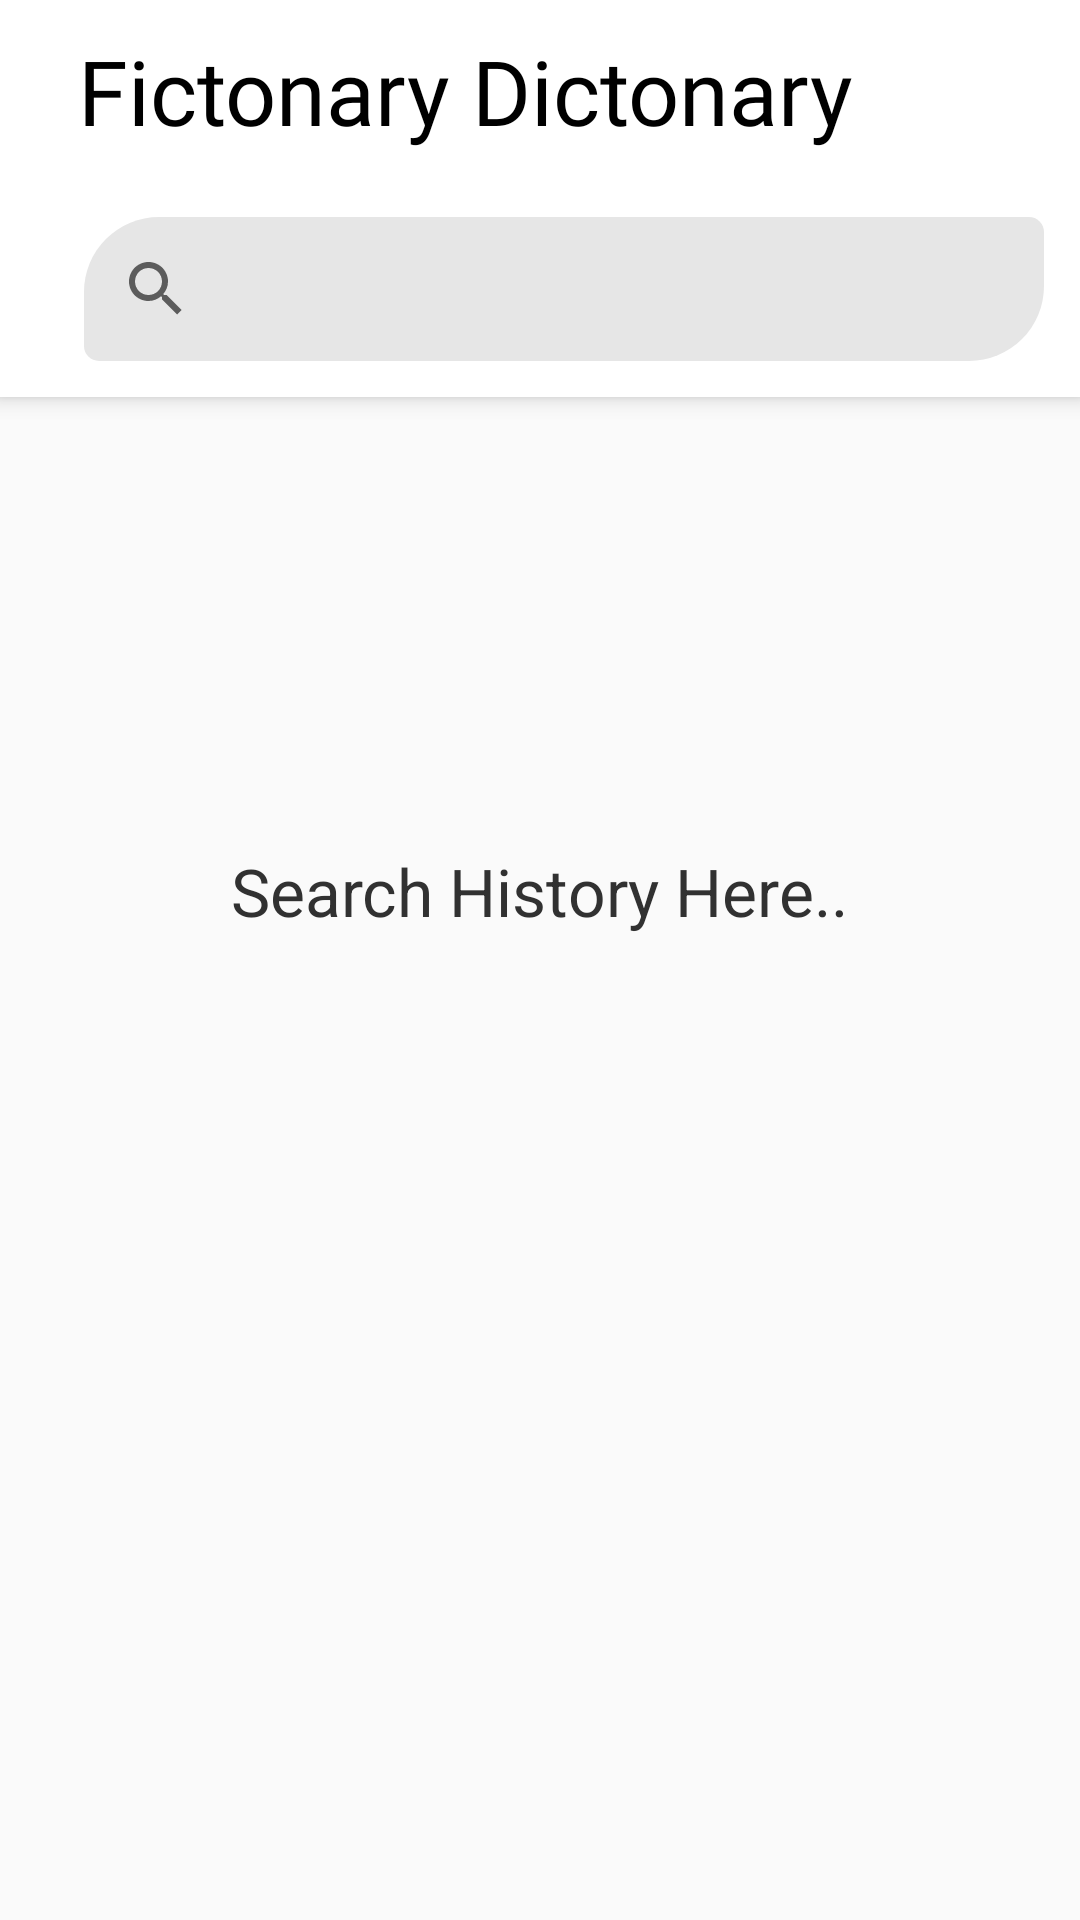

The Android layout XML behind this screen, and the referenced resources:
<!-- AndroidManifest.xml: application theme AppTheme -->
<!-- res/layout/activity_main.xml -->
<?xml version="1.0" encoding="utf-8"?>
<androidx.coordinatorlayout.widget.CoordinatorLayout
    xmlns:android="http://schemas.android.com/apk/res/android"
    xmlns:app="http://schemas.android.com/apk/res-auto"
    android:layout_width="match_parent"
    android:layout_height="match_parent">
    
    <com.google.android.material.appbar.AppBarLayout
        android:layout_width="match_parent"
        android:layout_height="wrap_content">
        <androidx.appcompat.widget.Toolbar
            android:id="@+id/toolBar"
            android:layout_width="match_parent"
            android:layout_height="wrap_content"
            android:background="@color/white">
            
            <LinearLayout
                android:layout_width="match_parent"
                android:layout_height="wrap_content"
                android:gravity="bottom"
                android:orientation="vertical">

                <TextView
                    android:id="@+id/textView"
                    android:layout_width="wrap_content"
                    android:layout_height="match_parent"
                    android:padding="10dp"
                    android:fontFamily="@font/custom_font"
                    android:textColor="@android:color/background_dark"
                    android:text="@string/app_name"
                    android:textSize="30sp"/>


                <androidx.appcompat.widget.SearchView
                    android:id="@+id/search_view"
                    android:layout_width="match_parent"
                    android:layout_height="wrap_content"
                    android:layout_margin="12.1dp"
                    android:background="@drawable/search_view_design"
                    android:contextClickable="true"
                    android:clickable="true"
                    android:focusable="true"
                    android:inputType="text"
                    app:queryHint="Type Word.."/>


            </LinearLayout>

        </androidx.appcompat.widget.Toolbar>

    </com.google.android.material.appbar.AppBarLayout>

    <LinearLayout
        android:layout_width="match_parent"
        android:layout_height="match_parent"
        app:layout_behavior="@string/appbar_scrolling_view_behavior"
        android:orientation="vertical">

    <RelativeLayout
        android:id="@+id/empty_history"
        android:layout_width="match_parent"
        android:layout_height="wrap_content"
        android:gravity="center"
        android:layout_marginTop="150dp"
        android:visibility="visible">
        <TextView
            android:layout_width="wrap_content"
            android:layout_height="wrap_content"
            android:text="Search History Here.."
            android:textAlignment="center"
            android:textColor="#313131"
            android:textSize="22sp"
            />
    </RelativeLayout>
    <androidx.recyclerview.widget.RecyclerView
        android:id="@+id/recycler_view_history"
        android:layout_margin="5dp"
        android:layout_width="match_parent"
        android:layout_height="wrap_content"
        android:scrollbars="vertical" />

    </LinearLayout>

</androidx.coordinatorlayout.widget.CoordinatorLayout>
<!-- resources referenced by this layout -->
<resources>
  <!-- drawable search_view_design (drawable) -->
  <?xml version="1.0" encoding="utf-8"?>
  <shape xmlns:android="http://schemas.android.com/apk/res/android"
      android:tint="#e6e6e6">
      <corners
          android:bottomLeftRadius="5dp"
          android:topRightRadius="5dp"
          android:bottomRightRadius="25dp"
          android:topLeftRadius="25dp"/>
  </shape>
  <string name="app_name">Fictonary Dictonary</string>
  <style name="AppTheme" parent="Theme.AppCompat.Light.NoActionBar">
          
          <item name="colorPrimary">@color/colorPrimary</item>
          <item name="colorPrimaryDark">@color/colorPrimaryDark</item>
          <item name="colorAccent">@color/colorAccent</item>
          <item name="windowActionBar">false</item>
          <item name="windowNoTitle">true</item>
      </style>
  <!-- not gathered from this repository: default colours our renderer supplied (Android Studio template values) -->
  <color name="white">#FFFFFFFF</color>
  <color name="colorPrimary">#FF6200EE</color>
  <color name="colorPrimaryDark">#FF3700B3</color>
  <color name="colorAccent">#FF03DAC5</color>
</resources>
